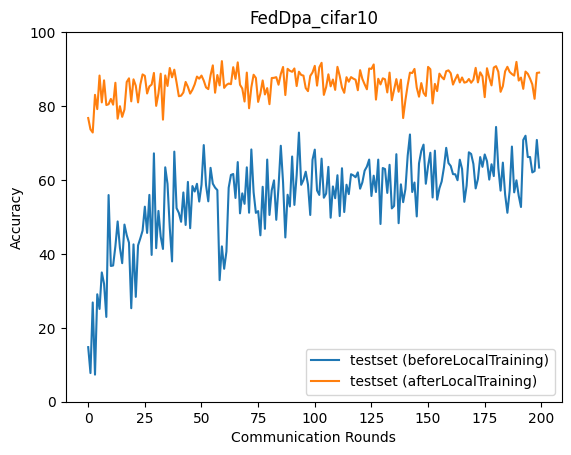

Values plotted in this chart, from the file beside it:
epoch, accuracy_test_before, accuracy_test_after
0, 14.77, 76.76
1, 7.753, 73.69
2, 26.86, 72.84
3, 7.329, 83.03
4, 29.07, 79.17
5, 25.1, 88.25
6, 34.98, 80.99
7, 31.9, 86.95
8, 22.94, 80.27
9, 55.92, 80.5
10, 36.73, 81.92
11, 36.85, 80.37
12, 42.08, 86.3
13, 48.78, 76.58
14, 41.63, 79.96
15, 37.48, 77.07
16, 47.93, 79.06
17, 45.08, 86.51
18, 43.02, 87.5
19, 25.3, 81.27
20, 42.57, 87.23
21, 28.37, 85.49
22, 42.29, 80.98
23, 44.19, 85.79
24, 46.28, 88.56
25, 52.78, 88.17
26, 45.67, 83.39
27, 55.97, 85.3
28, 39.72, 85.82
29, 67.2, 88.95
30, 41.55, 80.05
31, 51.62, 83.37
32, 44.66, 88.75
33, 41.34, 76.32
34, 63.42, 88.28
35, 58.95, 85.44
36, 47.09, 90.3
37, 37.96, 87.78
38, 67.67, 89.84
39, 52.38, 86.38
40, 51.09, 82.66
41, 48.69, 82.81
42, 56.62, 83.66
43, 47.82, 86.52
44, 59.47, 85.19
45, 46.95, 83.36
46, 58.36, 84.41
47, 56.87, 85.88
48, 58.96, 87.97
49, 54.16, 87.4
50, 58.67, 88.24
51, 69.44, 86.88
52, 58.57, 85.04
53, 54.22, 84.58
54, 63.28, 88.33
55, 59, 91
56, 57.93, 83.6
57, 57.25, 88.39
58, 32.9, 85.59
59, 42.04, 92.15
... 140 more rows
